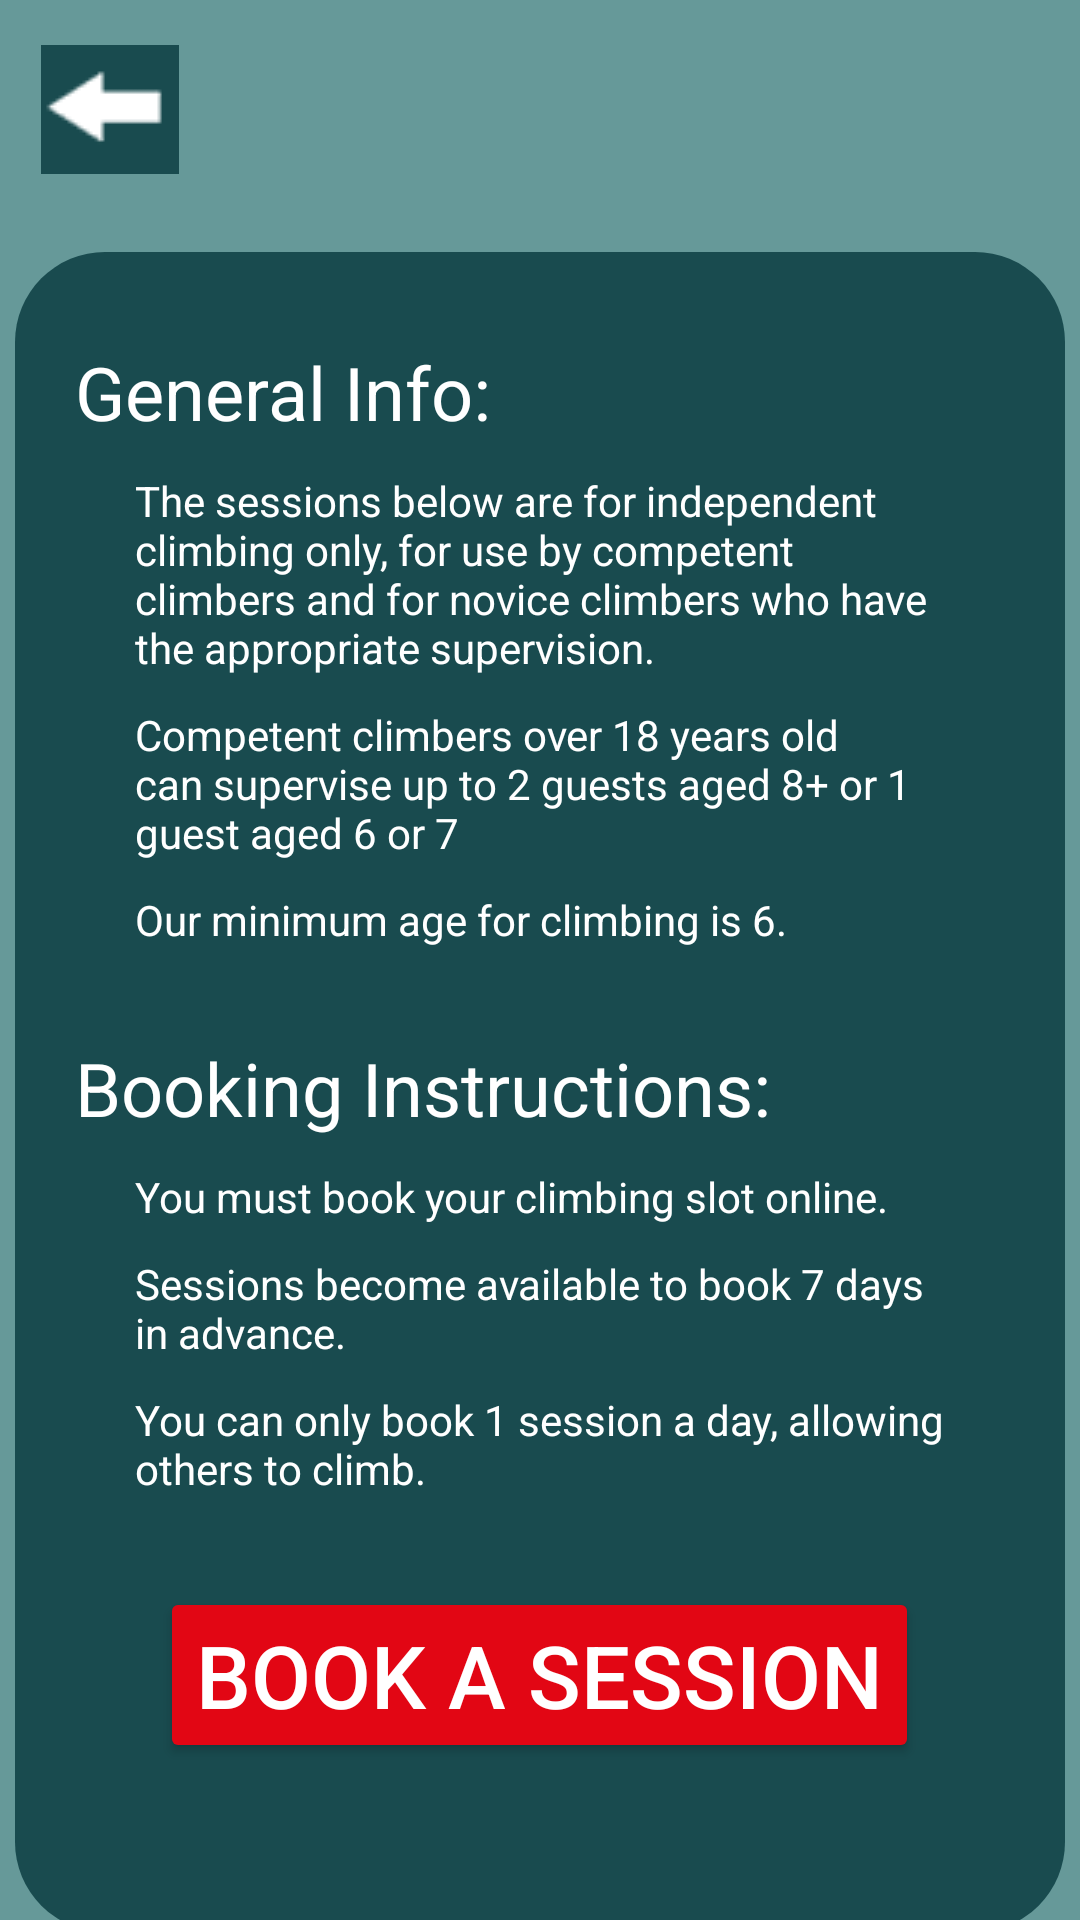

Produce the Android XML layout that renders to this screen, including the resource entries it uses.
<!-- AndroidManifest.xml: application theme Theme.Bouldering -->
<!-- res/layout/activity_booking_info.xml -->
<?xml version="1.0" encoding="utf-8"?>
<androidx.constraintlayout.widget.ConstraintLayout xmlns:android="http://schemas.android.com/apk/res/android"
    xmlns:app="http://schemas.android.com/apk/res-auto"
    xmlns:tools="http://schemas.android.com/tools"
    android:layout_width="match_parent"
    android:layout_height="match_parent"
    tools:context=".BookingInfo">

    <LinearLayout
        android:layout_width="match_parent"
        android:layout_height="match_parent"
        android:orientation="vertical"
        tools:context=".BookingInfo">

        <ImageButton
            android:id="@+id/idBtnMainBooking"
            android:layout_width="55dp"
            android:layout_height="55dp"
            android:layout_marginStart="9dp"
            android:layout_marginTop="9dp"
            android:background="@drawable/layout_btn"
            android:backgroundTint="@color/dark_blue"
            app:srcCompat="@drawable/go_back" />

        <LinearLayout
            android:layout_width="350dp"
            android:layout_height="560dp"
            android:layout_gravity="center_horizontal"
            android:layout_marginTop="20dp"
            android:background="@drawable/layout_bg"
            android:orientation="vertical">

            <TextView
                android:layout_width="match_parent"
                android:layout_height="wrap_content"
                android:layout_marginHorizontal="20dp"
                android:layout_marginTop="30dp"
                android:hint="General Info:"
                android:textSize="12pt" />

            <TextView
                android:layout_width="wrap_content"
                android:layout_height="wrap_content"
                android:layout_marginHorizontal="40dp"
                android:layout_marginTop="10dp"
                android:text="The sessions below are for independent climbing only, for use by competent climbers and for novice climbers who have the appropriate supervision." />

            <TextView
                android:layout_width="wrap_content"
                android:layout_height="wrap_content"
                android:layout_marginHorizontal="40dp"
                android:layout_marginTop="10dp"
                android:text="Competent climbers over 18 years old can supervise up to 2 guests aged 8+ or 1 guest aged 6 or 7" />

            <TextView
                android:layout_width="wrap_content"
                android:layout_height="wrap_content"
                android:layout_marginHorizontal="40dp"
                android:layout_marginTop="10dp"
                android:text="Our minimum age for climbing is 6." />


            <TextView
                android:layout_width="match_parent"
                android:layout_height="wrap_content"
                android:layout_marginHorizontal="20dp"
                android:layout_marginTop="30dp"
                android:hint="Booking Instructions:"
                android:textSize="12pt" />

            <TextView
                android:layout_width="wrap_content"
                android:layout_height="wrap_content"
                android:layout_marginHorizontal="40dp"
                android:layout_marginTop="10dp"
                android:text="You must book your climbing slot online." />

            <TextView
                android:layout_width="wrap_content"
                android:layout_height="wrap_content"
                android:layout_marginHorizontal="40dp"
                android:layout_marginTop="10dp"
                android:text="Sessions become available to book 7 days in advance." />

            <TextView
                android:layout_width="wrap_content"
                android:layout_height="wrap_content"
                android:layout_marginHorizontal="40dp"
                android:layout_marginTop="10dp"
                android:text="You can only book 1 session a day, allowing others to climb." />


            <Button
                android:id="@+id/idBtnSelectSession"
                android:layout_width="wrap_content"
                android:layout_height="wrap_content"
                android:layout_gravity="center"
                android:layout_marginTop="30dp"
                android:backgroundTint="@color/red"
                android:text="Book a session"
                android:textSize="14pt"
                app:cornerRadius="15dp" />
        </LinearLayout>
    </LinearLayout>
</androidx.constraintlayout.widget.ConstraintLayout>
<!-- resources referenced by this layout -->
<resources>
  <color name="dark_blue">#FF194b4f</color>
  <color name="red">#FFe20614</color>
  <!-- drawable go_back: png bitmap (drawable-mdpi, 806 bytes) -->
  <!-- drawable layout_bg (drawable) -->
  <?xml version="1.0" encoding="UTF-8"?>
  <shape xmlns:android="http://schemas.android.com/apk/res/android">
      <solid android:color="@color/dark_blue"/>
      <corners android:radius="30dp"/>
      <padding android:left="0dp" android:top="0dp" android:right="0dp" android:bottom="0dp" />
  </shape>
  <style name="Theme.Bouldering" parent="Base.Theme.Bouldering" />
  <style name="Base.Theme.Bouldering" parent="Theme.Material3.DayNight.NoActionBar">
          
          <item name="colorPrimary">@color/dark_blue
          </item>
          <item name="colorOnPrimary">@color/white</item>
  
          <item name="colorSecondary">@color/grey</item>
          <item name="colorOnSecondary">@color/white</item>
  
          <item name="colorTertiary">@color/red</item>
          <item name="colorOnTertiary">@color/white</item>
  
          <item name="android:colorBackground">@color/light_blue</item>
          <item name="android:statusBarColor">@color/black</item>
  
          <item name="colorAccent">@color/white</item>
  
          <item name="android:textColor">@color/white</item>
          <item name="android:textColorHint">@color/white</item>
          <item name="android:editTextColor">@color/white</item>
  
  
      </style>
  <color name="white">#FFFFFFFF</color>
  <color name="grey">#FFa0a0a0</color>
  <color name="light_blue">#FF669999</color>
  <color name="black">#FF000000</color>
</resources>
